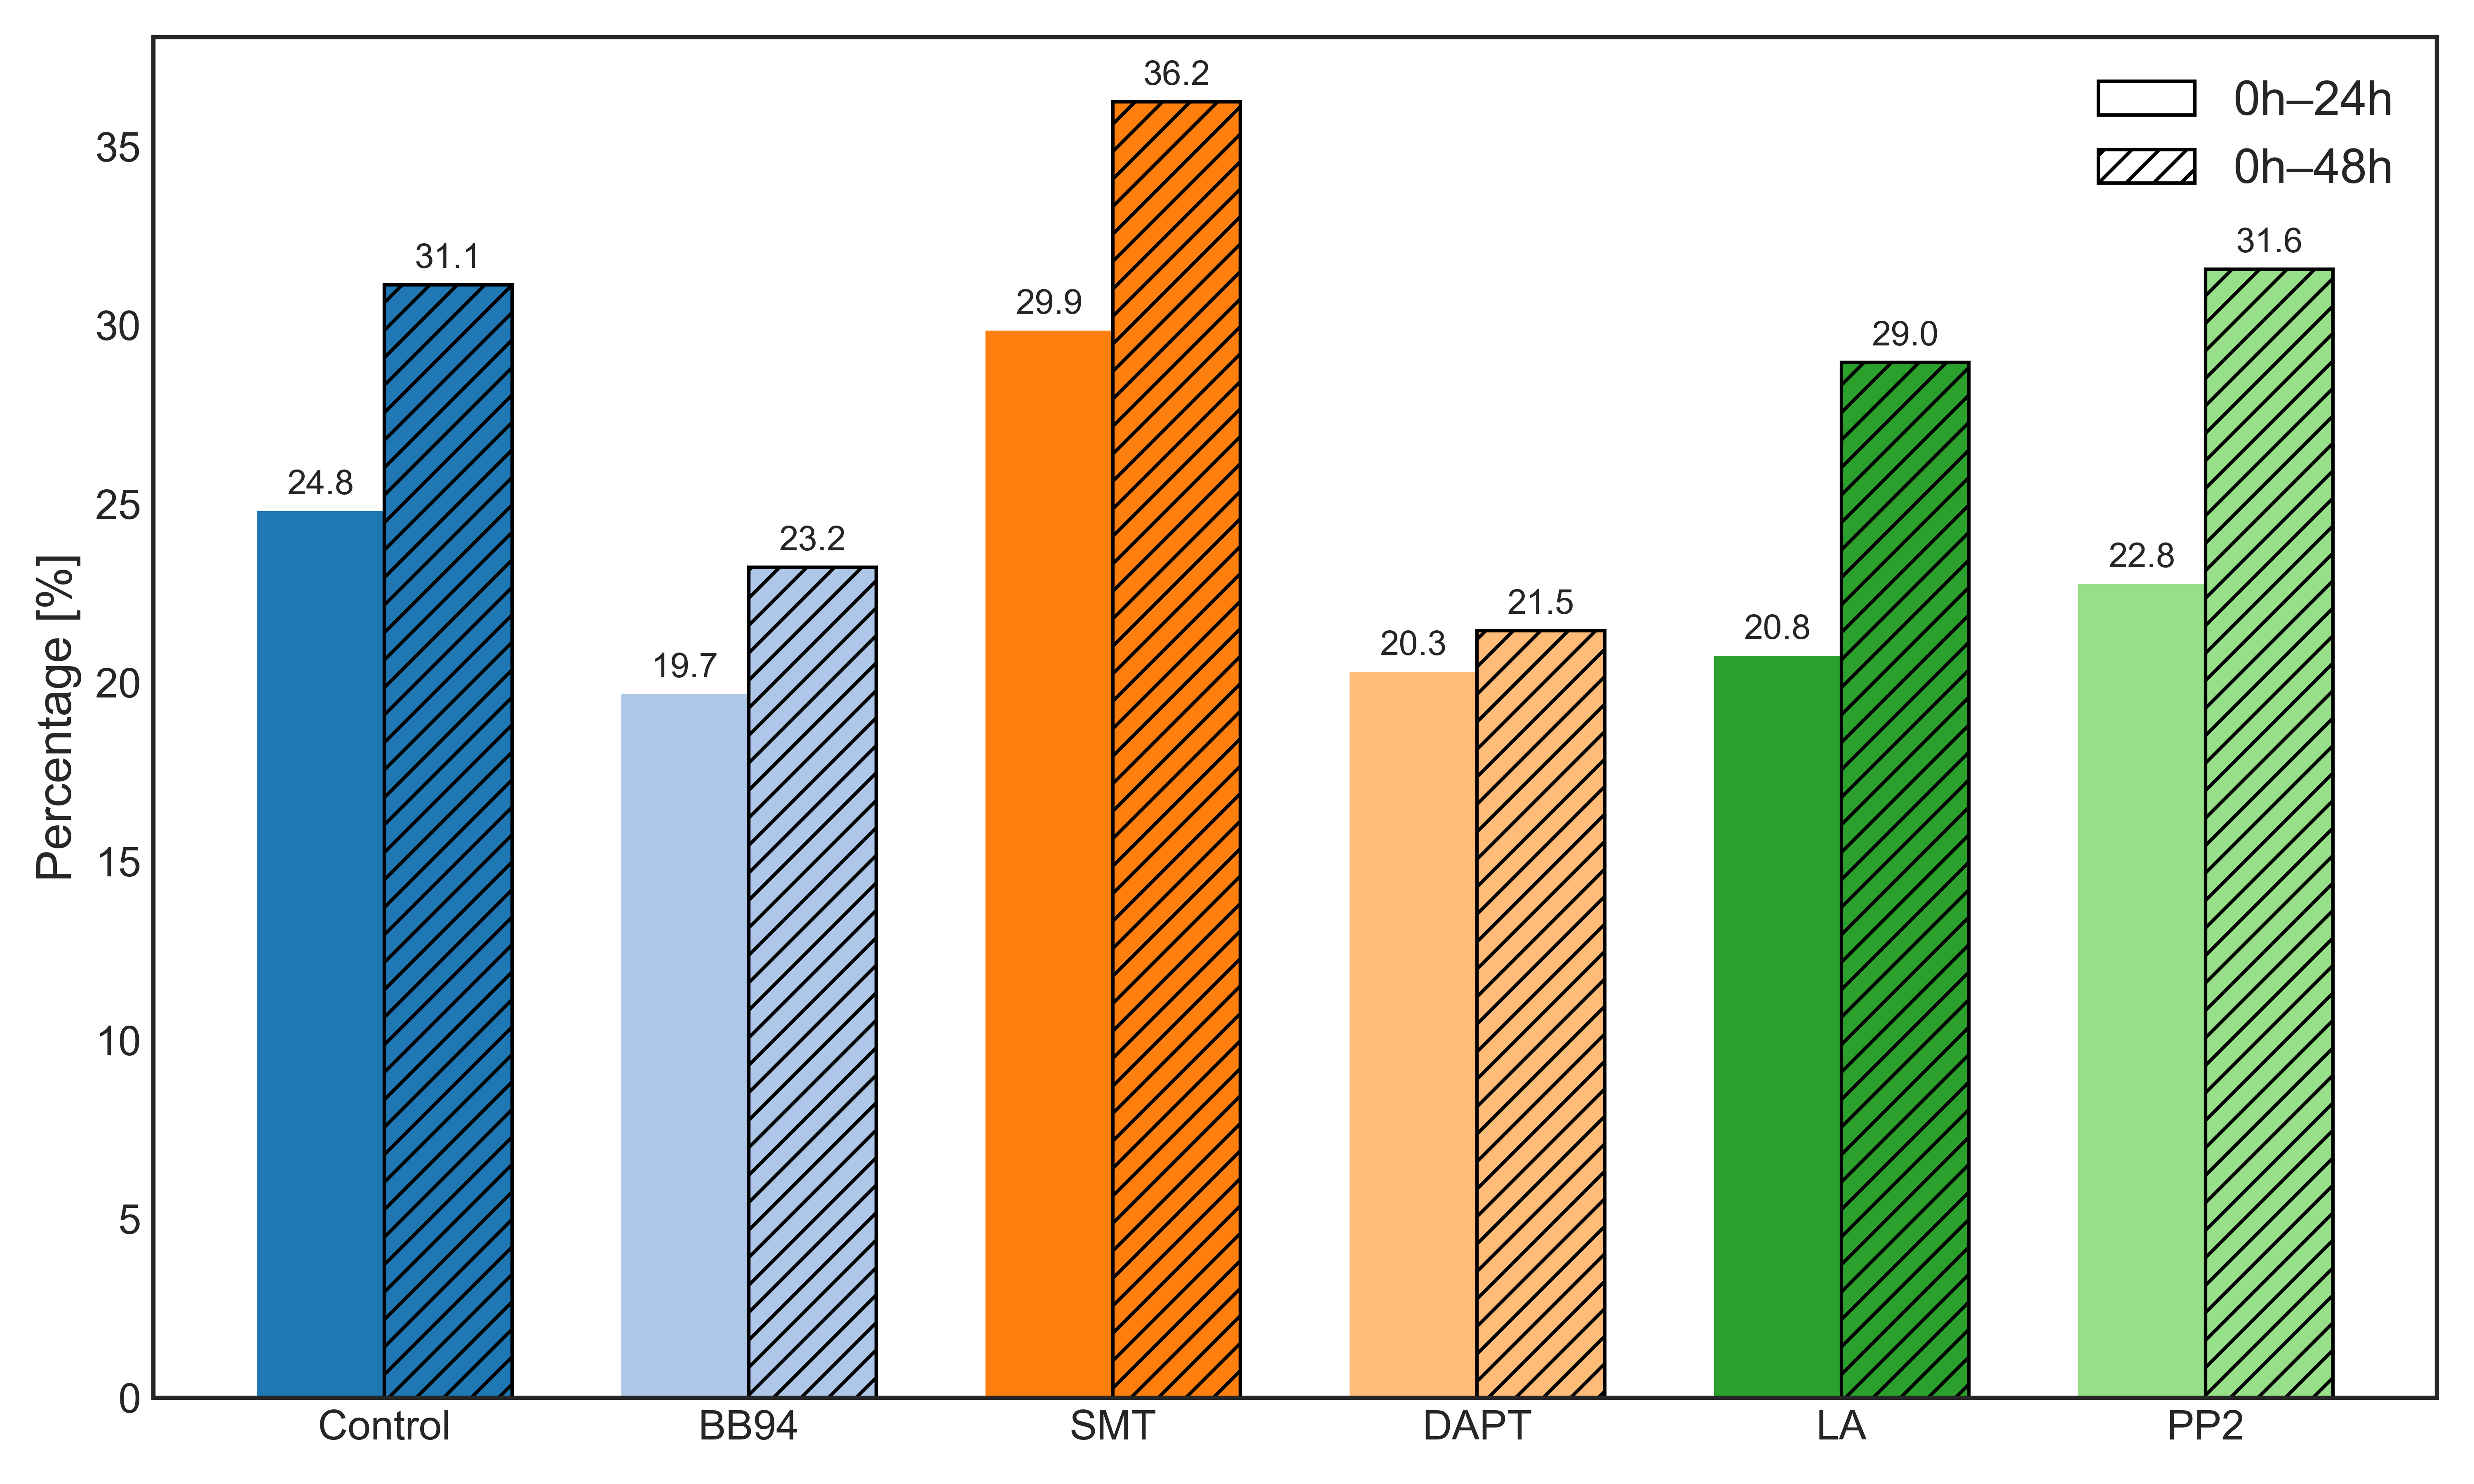

The script that saved this image:
import matplotlib.pyplot as plt
plt.style.use('seaborn-v0_8-white')
import numpy as np
import seaborn as sns
from matplotlib.patches import Patch

labels = ['Control', 'BB94', 'SMT', 'DAPT', 'LA', 'PP2']
values_0_24 = [24.80350775, 19.68635506, 29.8564267,  20.29966978, 20.75237095, 22.76304645]
values_0_48 = [31.1369994, 23.23392604, 36.24916948, 21.45373371, 28.95981218, 31.56824106]

palette = dict(zip(labels, sns.color_palette("tab20", n_colors=len(labels))))

x = np.arange(len(labels))  
width = 0.35  

fig, ax = plt.subplots(figsize=(10, 6))

bars1 = ax.bar(x - width/2, values_0_24, width, 
               color=[palette[label] for label in labels], 
               label='0h–24h')

bars2 = ax.bar(x + width/2, values_0_48, width, 
               color=[palette[label] for label in labels], 
               hatch='///', edgecolor='black', 
               label='0h–48h')

ax.set_ylabel('Percentage [%]', fontsize=14)
ax.set_xticks(x)
ax.set_xticklabels(labels, fontsize=12)
ax.tick_params(axis='y', labelsize=12)

legend_elements = [
    Patch(facecolor='none', edgecolor='black', label='0h–24h'),
    Patch(facecolor='none', edgecolor='black', hatch='///', label='0h–48h')
]
ax.legend(handles=legend_elements, fontsize=14)

for bar in bars1 + bars2:
    height = bar.get_height()
    ax.annotate(f'{height:.1f}',
                xy=(bar.get_x() + bar.get_width() / 2, height),
                xytext=(0, 3),  
                textcoords="offset points",
                ha='center', va='bottom', fontsize=10)

plt.tight_layout()
plt.savefig(r'./bar_plot_scratch.png', dpi=600)
plt.show()
